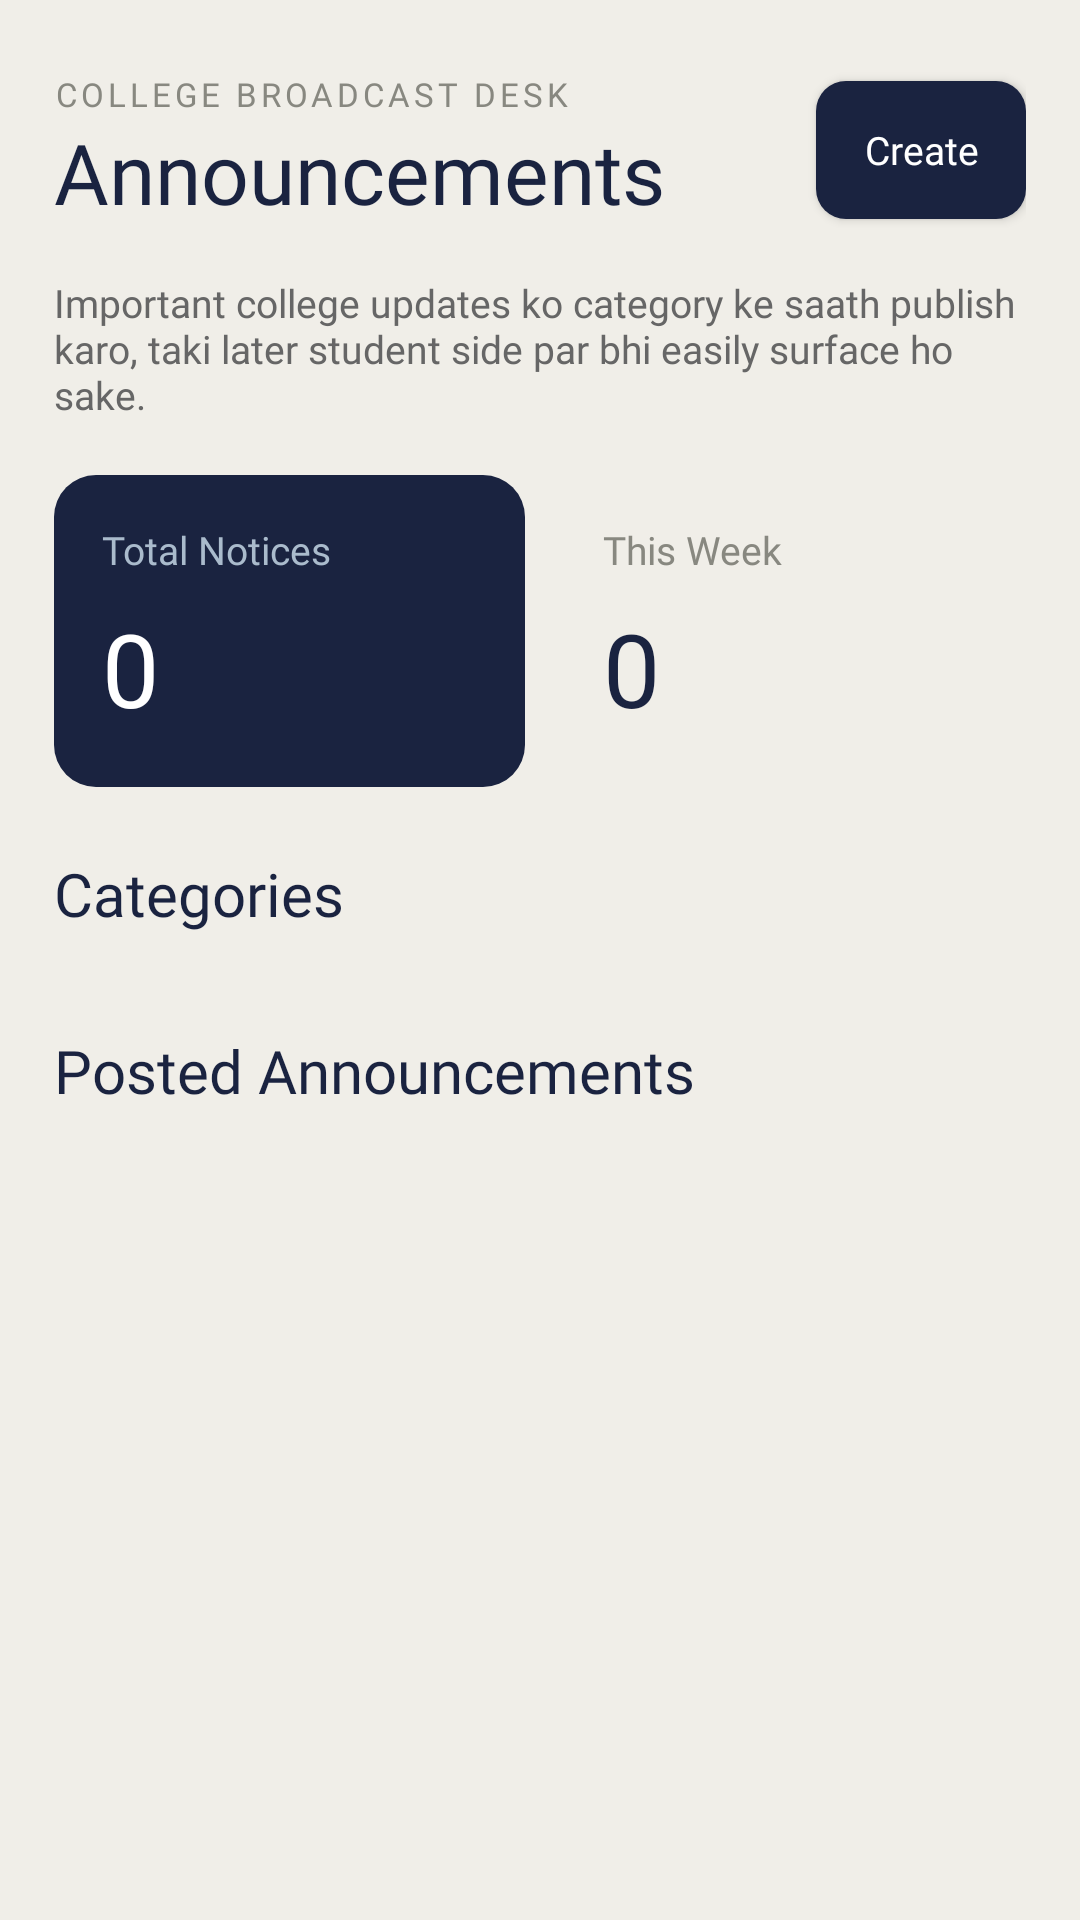

Write the Android layout XML for this screen, with the resource values it uses.
<!-- AndroidManifest.xml: application theme Theme.MyApplication -->
<!-- res/layout/fragment_announcements_faculty.xml -->
<?xml version="1.0" encoding="utf-8"?>
<ScrollView xmlns:android="http://schemas.android.com/apk/res/android"
    android:layout_width="match_parent"
    android:layout_height="match_parent"
    android:background="#F0EEE8">

    <LinearLayout
        android:layout_width="match_parent"
        android:layout_height="wrap_content"
        android:orientation="vertical"
        android:paddingHorizontal="18dp"
        android:paddingTop="24dp"
        android:paddingBottom="24dp">

        <LinearLayout
            android:layout_width="match_parent"
            android:layout_height="wrap_content"
            android:gravity="center_vertical"
            android:orientation="horizontal">

            <LinearLayout
                android:layout_width="0dp"
                android:layout_height="wrap_content"
                android:layout_weight="1"
                android:orientation="vertical">

                <TextView
                    android:layout_width="wrap_content"
                    android:layout_height="wrap_content"
                    android:fontFamily="@font/dmsans_semibold"
                    android:letterSpacing="0.12"
                    android:text="COLLEGE BROADCAST DESK"
                    android:textColor="#888880"
                    android:textSize="11sp" />

                <TextView
                    android:layout_width="wrap_content"
                    android:layout_height="wrap_content"
                    android:fontFamily="@font/playfairdisplay_bold"
                    android:text="Announcements"
                    android:textColor="#1A2340"
                    android:textSize="28sp" />
            </LinearLayout>

            <Button
                android:id="@+id/btnCreateAnnouncement"
                android:layout_width="wrap_content"
                android:layout_height="46dp"
                android:background="@drawable/bg_btn_primary"
                android:fontFamily="@font/dmsans_semibold"
                android:minWidth="0dp"
                android:paddingHorizontal="16dp"
                android:text="Create"
                android:textAllCaps="false"
                android:textColor="#FFFFFF"
                android:textSize="13sp" />
        </LinearLayout>

        <TextView
            android:layout_width="wrap_content"
            android:layout_height="wrap_content"
            android:layout_marginTop="16dp"
            android:layout_marginBottom="18dp"
            android:fontFamily="@font/dmsans_regular"
            android:text="Important college updates ko category ke saath publish karo, taki later student side par bhi easily surface ho sake."
            android:textColor="#666666"
            android:textSize="13sp" />

        <LinearLayout
            android:layout_width="match_parent"
            android:layout_height="wrap_content"
            android:layout_marginBottom="22dp"
            android:orientation="horizontal">

            <LinearLayout
                android:layout_width="0dp"
                android:layout_height="104dp"
                android:layout_marginEnd="10dp"
                android:layout_weight="1"
                android:background="@drawable/bg_stat_navy"
                android:orientation="vertical"
                android:padding="16dp">

                <TextView
                    android:layout_width="wrap_content"
                    android:layout_height="wrap_content"
                    android:fontFamily="@font/dmsans_regular"
                    android:text="Total Notices"
                    android:textColor="#AABBCC"
                    android:textSize="13sp" />

                <TextView
                    android:id="@+id/tvTotalAnnouncements"
                    android:layout_width="wrap_content"
                    android:layout_height="wrap_content"
                    android:layout_marginTop="8dp"
                    android:fontFamily="@font/playfairdisplay_bold"
                    android:text="0"
                    android:textColor="#FFFFFF"
                    android:textSize="34sp" />
            </LinearLayout>

            <LinearLayout
                android:layout_width="0dp"
                android:layout_height="104dp"
                android:layout_weight="1"
                android:background="@drawable/bg_stat_white"
                android:orientation="vertical"
                android:padding="16dp">

                <TextView
                    android:layout_width="wrap_content"
                    android:layout_height="wrap_content"
                    android:fontFamily="@font/dmsans_regular"
                    android:text="This Week"
                    android:textColor="#888880"
                    android:textSize="13sp" />

                <TextView
                    android:id="@+id/tvThisWeekAnnouncements"
                    android:layout_width="wrap_content"
                    android:layout_height="wrap_content"
                    android:layout_marginTop="8dp"
                    android:fontFamily="@font/playfairdisplay_bold"
                    android:text="0"
                    android:textColor="#1A2340"
                    android:textSize="34sp" />
            </LinearLayout>
        </LinearLayout>

        <TextView
            android:layout_width="wrap_content"
            android:layout_height="wrap_content"
            android:layout_marginBottom="12dp"
            android:fontFamily="@font/playfairdisplay_bold"
            android:text="Categories"
            android:textColor="#1A2340"
            android:textSize="20sp" />

        <HorizontalScrollView
            android:layout_width="match_parent"
            android:layout_height="wrap_content"
            android:layout_marginBottom="20dp"
            android:scrollbars="none">

            <LinearLayout
                android:id="@+id/categoryChipContainer"
                android:layout_width="wrap_content"
                android:layout_height="wrap_content"
                android:orientation="horizontal" />
        </HorizontalScrollView>

        <TextView
            android:layout_width="wrap_content"
            android:layout_height="wrap_content"
            android:layout_marginBottom="12dp"
            android:fontFamily="@font/playfairdisplay_bold"
            android:text="Posted Announcements"
            android:textColor="#1A2340"
            android:textSize="20sp" />

        <TextView
            android:id="@+id/tvAnnouncementEmptyState"
            android:layout_width="match_parent"
            android:layout_height="wrap_content"
            android:background="@drawable/bg_stat_white"
            android:fontFamily="@font/dmsans_regular"
            android:gravity="center"
            android:padding="24dp"
            android:text="Abhi is category me koi announcement nahi hai."
            android:textColor="#777777"
            android:textSize="14sp"
            android:visibility="gone" />

        <LinearLayout
            android:id="@+id/announcementContainer"
            android:layout_width="match_parent"
            android:layout_height="wrap_content"
            android:orientation="vertical" />

    </LinearLayout>
</ScrollView>
<!-- resources referenced by this layout -->
<resources>
  <!-- drawable bg_btn_primary (drawable) -->
  <?xml version="1.0" encoding="utf-8"?>
  <shape xmlns:android="http://schemas.android.com/apk/res/android"
      android:shape="rectangle">
      <solid android:color="#1A2340"/>
      <corners android:radius="10dp"/>
  </shape>
  <!-- drawable bg_stat_navy (drawable) -->
  <?xml version="1.0" encoding="utf-8"?>
  <shape xmlns:android="http://schemas.android.com/apk/res/android" android:shape="rectangle">
      <solid android:color="#1A2340"/>
      <corners android:radius="14dp"/>
  </shape>
  <style name="Theme.MyApplication" parent="Base.Theme.MyApplication" />
  <style name="Base.Theme.MyApplication" parent="Theme.Material3.Light.NoActionBar">
          
          <item name="android:statusBarColor">#F0EEE8</item>
          <item name="android:windowLightStatusBar">true</item>
      </style>
</resources>
